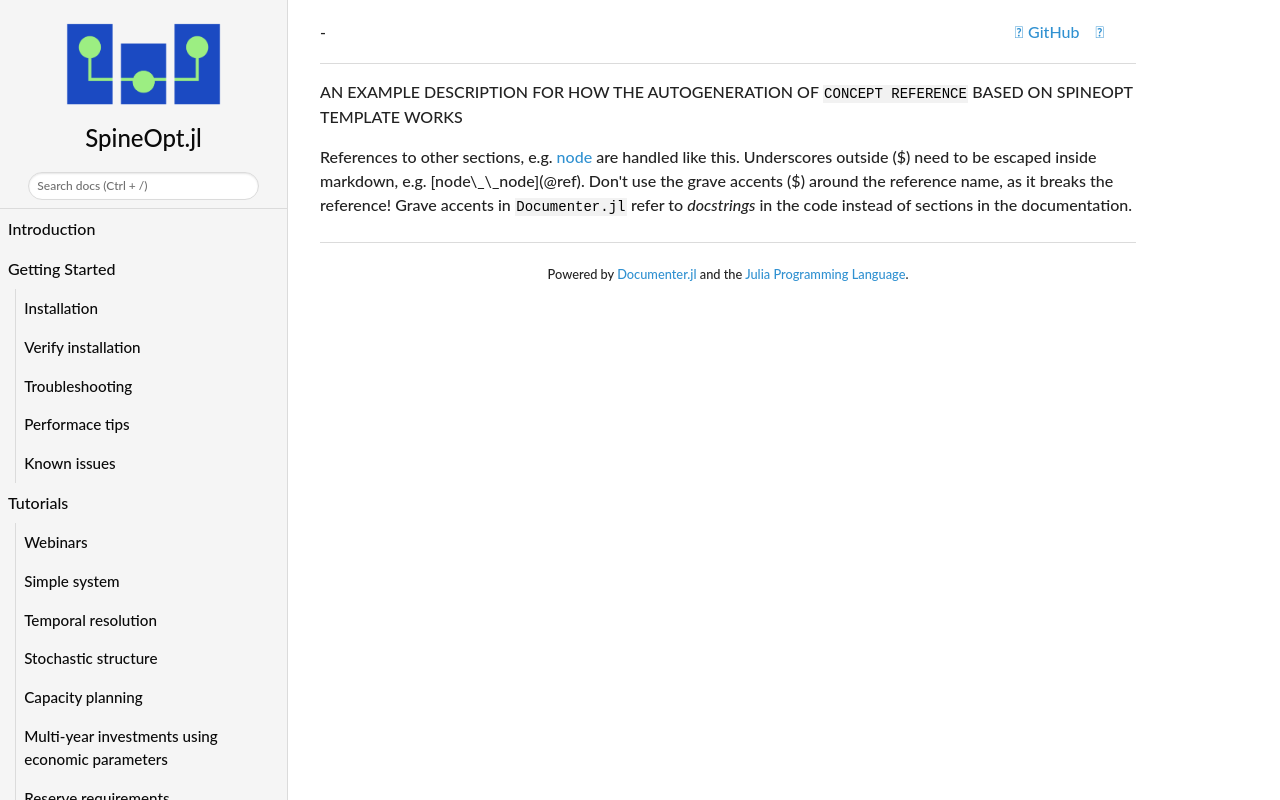

repository: spine-tools/SpineOpt.jl · page: dev/concept_reference/_example/index.html · generator: mkdocs

AN EXAMPLE DESCRIPTION FOR HOW THE AUTOGENERATION OF `CONCEPT REFERENCE` BASED ON SPINEOPT TEMPLATE WORKS

References to other sections, e.g. [node](@ref) are handled like this.
Underscores outside (``) need to be escaped inside markdown, e.g. [node\_\_node](@ref).
Don't use the grave accents (``) around the reference name, as it breaks the reference!
Grave accents in `Documenter.jl` refer to *docstrings* in the code instead of sections in the documentation.
